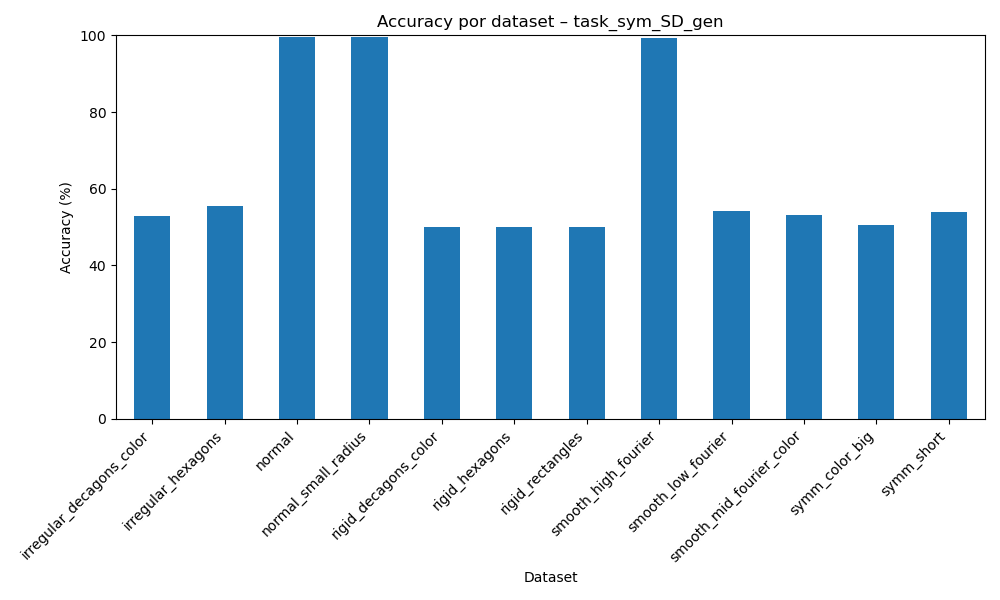

Values plotted in this chart, from the file beside it:
dataset, accuracy
irregular_decagons_color, 52.92
irregular_hexagons, 55.39
normal, 99.54
normal_small_radius, 99.5
rigid_decagons_color, 50.0
rigid_hexagons, 50.0
rigid_rectangles, 50.07
smooth_high_fourier, 99.19
smooth_low_fourier, 54.16
smooth_mid_fourier_color, 53.26
symm_color_big, 50.45
symm_short, 53.87
